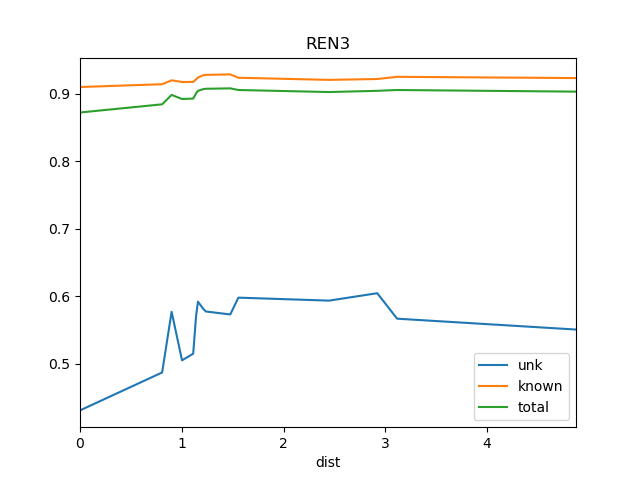

Values plotted in this chart, from the file beside it:
dist, known, total, train_docs, unk
0.0, 0.9099, 0.8721, {'REN1', 'REN4', 'REN2'}, 0.4308
0.8069, 0.914, 0.8842, {'REN2', 'REN6', 'REN5', 'REN1', 'REN4'}, 0.487
0.9, 0.9198, 0.8982, {'REN8', 'REN7', 'REN2', 'REN6', 'REN5',…, 0.5769
1.003, 0.9174, 0.8921, {'REN7', 'REN2', 'REN6', 'REN5', 'St2', …, 0.505
1.112, 0.9174, 0.8927, {'REN7', 'REN2', 'REN6', 'REN5', 'St2', …, 0.5149
1.141, 0.9214, 0.9006, {'REN7', 'REN2', 'REN6', 'REN5', 'St2', …, 0.5714
1.159, 0.924, 0.9042, {'REN8', 'REN7', 'REN2', 'REN6', 'REN5',…, 0.5918
1.209, 0.9272, 0.9067, {'REN8', 'REN7', 'REN2', 'REN6', 'REN5',…, 0.5816
1.236, 0.9279, 0.9073, {'REN7', 'REN2', 'REN9', 'REN6', 'WS1', …, 0.5773
1.476, 0.9286, 0.9079, {'REN8', 'REN7', 'REN2', 'REN6', 'WS1', …, 0.5729
1.556, 0.9236, 0.9055, {'REN8', 'REN7', 'REN2', 'REN6', 'WS1', …, 0.5978
2.446, 0.9205, 0.9024, {'REN5', 'BS1', 'DSR', 'REN7', 'REN6', '…, 0.5934
2.92, 0.9217, 0.9042, {'REN5', 'BS1', 'DSR', 'REN7', 'REN6', '…, 0.6044
3.115, 0.925, 0.9055, {'REN5', 'BS1', 'DSR', 'REN7', 'REN6', '…, 0.5667
4.873, 0.9231, 0.903, {'Ko', 'REN5', 'BS1', 'DSR', 'REN7', 'RE…, 0.5506
